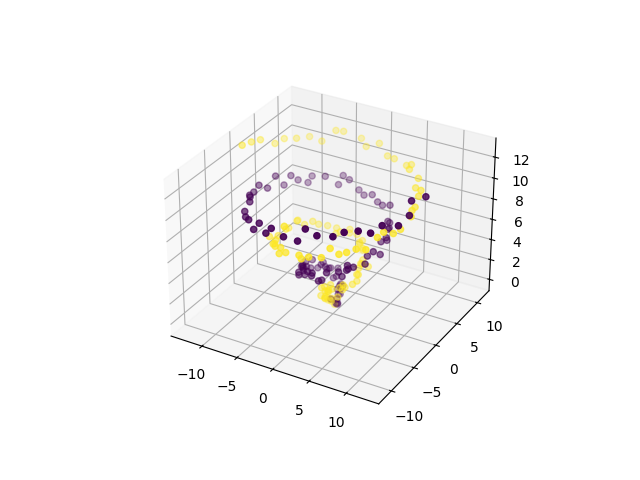

The file beside this chart, header and first rows:
0, 1, 2, 3, 4, 5, 6, 7, 8, 9, 10, 11, class
-0.113, 0.4481, 0.1806, -0.09069, -0.6178, 0.01011, 0.3136, -0.4132, 0.2005, -0.2351, -0.1408, 0.3328, 0
0.09969, 0.06911, 0.0274, 0.8234, -0.007265, 0.4091, 0.1597, -0.2727, -0.09162, 0.4751, 0.2546, -0.1944, 0
0.5645, -0.3957, 0.9156, 0.7062, -0.5876, -0.04354, 0.2829, 0.2836, -0.02509, 0.4806, -0.0716, 0.007872, 0
0.6303, 0.2541, 0.5507, 0.5022, 0.1712, 0.4494, 0.7379, 0.08179, 0.4394, 0.3471, 0.4712, -0.1993, 0
0.4991, 0.3502, 0.5152, 0.4672, 0.5031, 0.6348, 0.4771, 0.4561, 0.7387, 0.487, 0.4143, 0.74, 0
0.8682, 0.7431, 0.8806, 0.6725, 0.4601, 0.471, 0.2926, 0.3101, 0.6356, 0.5086, 0.07627, 0.3916, 0
0.2681, 0.4327, 0.6174, 0.7992, 0.807, 0.9573, 0.7269, 0.8575, 1.206, 0.6973, 0.4835, 0.7663, 0
0.8835, 0.6932, 1.165, 0.6859, 1.279, 1.032, -0.07383, 0.6179, 0.8985, 0.3204, 0.457, 1.189, 0
0.2983, 0.67, 1.284, 0.31, 0.8198, 0.9851, 0.9312, 0.2764, 1.015, 0.7941, 0.9183, 1.427, 0
0.8465, 1.219, 1.518, 1.01, 1.881, 1.103, 0.8767, 1.107, 1.344, 0.5806, 0.8047, 1.134, 0
0.3729, 0.977, 1.137, 0.4508, 1.276, 1.426, 0.7363, 0.5614, 1.635, 0.298, 1.234, 1.385, 0
-0.357, 1.107, 1.029, 0.8466, 1.66, 1.633, 0.5904, 0.9392, 0.9915, 0.09613, 1.293, 1.125, 0
0.2915, 1.501, 1.34, 0.1286, 1.338, 1.542, 0.04722, 1.257, 1.188, 0.3248, 1.476, 2.028, 0
0.1121, 1.277, 1.566, -0.2045, 2.131, 1.986, -0.1628, 1.343, 1.556, -0.1759, 2.26, 1.6, 0
-0.5009, 2.22, 2.277, 0.05129, 2.052, 1.975, -0.7328, 1.576, 2.725, -0.5736, 1.631, 1.801, 0
-0.7341, 2.377, 2.562, -0.5324, 2.241, 1.367, -0.09832, 1.487, 1.826, -0.7381, 1.219, 1.782, 0
-0.9497, 1.684, 2.134, -0.8618, 1.836, 1.609, -1.047, 1.398, 1.994, -0.6711, 2.124, 2.391, 0
-1.773, 1.381, 2.161, -1.555, 1.42, 2.513, -1.093, 2.259, 2.343, -1.678, 2.099, 2.218, 0
-2.206, 1.828, 2.18, -1.298, 1.865, 2.211, -1.42, 1.523, 2.578, -1.603, 1.133, 2.513, 0
-1.407, 1.463, 2.659, -1.945, 1.099, 2.461, -2.2, 0.9388, 2.463, -1.476, 1.398, 2.518, 0
-2.338, 1.792, 3.195, -2.225, 1.339, 2.88, -2.614, 1.331, 2.888, -2.142, 1.57, 2.473, 0
-1.813, 0.9853, 3.201, -2.516, 1.279, 2.664, -2.368, 0.884, 2.307, -2.287, 1.379, 2.944, 0
-2.213, 1.118, 3.134, -2.492, 1.668, 2.804, -2.76, 0.6896, 2.563, -2.298, 0.9537, 2.896, 0
-2.378, 0.6774, 3.256, -3.308, 0.7388, 2.659, -2.875, 0.8563, 3.268, -2.58, 0.6485, 2.631, 0
-3.228, 0.0867, 3.296, -3.096, 0.3314, 3.157, -2.713, 0.1551, 3.05, -3.165, 0.008002, 2.75, 0
-3.654, -0.02867, 3.159, -2.878, -0.1196, 3.349, -3.104, -0.4465, 2.795, -3.211, -0.8206, 3.218, 0
-3.585, -0.2579, 3.079, -3.633, -0.9241, 3.127, -3.031, -0.3876, 2.903, -2.987, 0.09341, 3.572, 0
-3.422, -0.9395, 3.421, -3.237, -0.9398, 3.151, -3.155, -0.6206, 3.184, -3.007, -1.256, 3.919, 0
-3.968, -1.396, 3.681, -3.445, -1.394, 4.342, -3.351, -1.264, 3.555, -3.282, -1.372, 3.021, 0
-3.301, -2.153, 3.245, -3.279, -2.181, 3.653, -3.459, -2.627, 3.821, -3.174, -1.939, 3.689, 0
-3.054, -2.011, 3.762, -2.497, -2.71, 3.603, -2.914, -2.688, 3.709, -2.913, -2.085, 3.955, 0
-3.149, -2.491, 3.687, -3.255, -2.949, 4.147, -2.735, -2.79, 4.05, -2.35, -2.77, 4.024, 0
-2.772, -3.355, 4.366, -2.23, -3.213, 4.047, -2.185, -3.306, 3.931, -2.14, -3.186, 4.365, 0
-2.161, -3.665, 4.024, -2.238, -3.765, 3.863, -2.14, -3.726, 4.556, -1.886, -4.418, 4.385, 0
-1.56, -3.556, 4.414, -1.826, -4.296, 4.461, -1.757, -4.275, 5.081, -1.991, -4.231, 4.02, 0
-1.451, -4.622, 4.233, -1.517, -4.195, 4.187, -1.253, -4.704, 4.325, -1.266, -4.059, 4.138, 0
-0.5626, -4.342, 5.049, -0.4242, -4.361, 5.043, -0.9259, -3.921, 4.714, -0.717, -4.327, 4.663, 0
-0.03346, -4.864, 4.186, -0.1319, -4.66, 4.845, 0.3596, -4.688, 4.816, 0.351, -4.981, 4.994, 0
0.5487, -4.26, 4.966, 0.4393, -4.963, 4.74, 0.8765, -4.601, 4.865, 0.463, -5.267, 4.866, 0
0.9715, -4.792, 4.567, 1.2, -4.632, 4.983, 0.8032, -4.809, 5.146, 1.543, -4.773, 4.477, 0
1.412, -4.365, 4.925, 1.761, -4.8, 5.348, 2.053, -4.729, 5.221, 1.641, -5.615, 4.763, 0
2.967, -4.816, 5.266, 1.858, -4.944, 5.26, 1.904, -4.606, 5.063, 2.311, -4.932, 5.412, 0
3.281, -4.717, 5.408, 2.945, -4.032, 5.968, 3.388, -4.679, 5.726, 3.237, -3.815, 5.227, 0
4.005, -4.08, 5.527, 3.972, -3.903, 5.799, 3.494, -4.464, 5.519, 4.174, -3.576, 5.494, 0
4.253, -3.511, 5.631, 3.826, -3.626, 5.731, 4.386, -3.474, 5.47, 4.215, -3.444, 5.905, 0
4.756, -3.241, 5.519, 4.478, -3.559, 5.431, 4.226, -3.032, 6.445, 4.036, -2.996, 5.351, 0
5.419, -2.282, 5.79, 5.144, -2.733, 5.795, 4.913, -2.228, 5.804, 4.803, -3.095, 5.715, 0
5.118, -1.925, 5.975, 5.45, -1.256, 6.11, 5.809, -1.641, 6.042, 5.757, -2.084, 5.809, 0
5.648, -1.777, 6.151, 5.974, -1.606, 5.846, 5.772, -1.396, 6.145, 5.54, -1.242, 6.199, 0
5.968, -0.2286, 6.2, 5.879, -0.4699, 6.608, 5.955, -0.0547, 6.181, 5.948, -0.6103, 6.452, 0
6.198, 0.1378, 6.566, 6.218, 0.3976, 6.054, 6.753, 0.632, 6.481, 6.338, 0.2975, 5.903, 0
6.093, 1.117, 6.502, 6.342, 1.321, 6.282, 7.02, 1.432, 6.22, 5.622, 1.615, 6.472, 0
6.371, 2.526, 6.661, 6.466, 1.61, 6.432, 6.552, 2.734, 6.779, 6.157, 1.897, 6.861, 0
6.099, 3.423, 6.613, 6.448, 2.944, 6.951, 5.747, 3.505, 6.2, 5.725, 2.789, 6.171, 0
6.184, 3.533, 6.539, 5.688, 3.2, 6.613, 6.295, 3.913, 6.465, 5.317, 3.928, 6.835, 0
6.09, 4.661, 7.028, 5.914, 4.517, 6.441, 4.88, 4.657, 7.529, 5.107, 4.062, 6.617, 0
4.444, 5.056, 7.47, 4.768, 5.026, 7.435, 4.732, 5.546, 6.731, 4.502, 4.97, 6.916, 0
4.241, 5.808, 7.368, 4.445, 5.634, 7.102, 4.213, 5.718, 6.647, 4.338, 5.672, 6.484, 0
3.521, 6.308, 7.117, 4.056, 6.74, 7.042, 4.054, 6.318, 6.993, 3.836, 6.506, 7.78, 0
2.668, 6.479, 7.733, 2.715, 6.925, 7.263, 2.947, 7.198, 8.011, 2.563, 6.892, 7.382, 0
... 140 more rows
